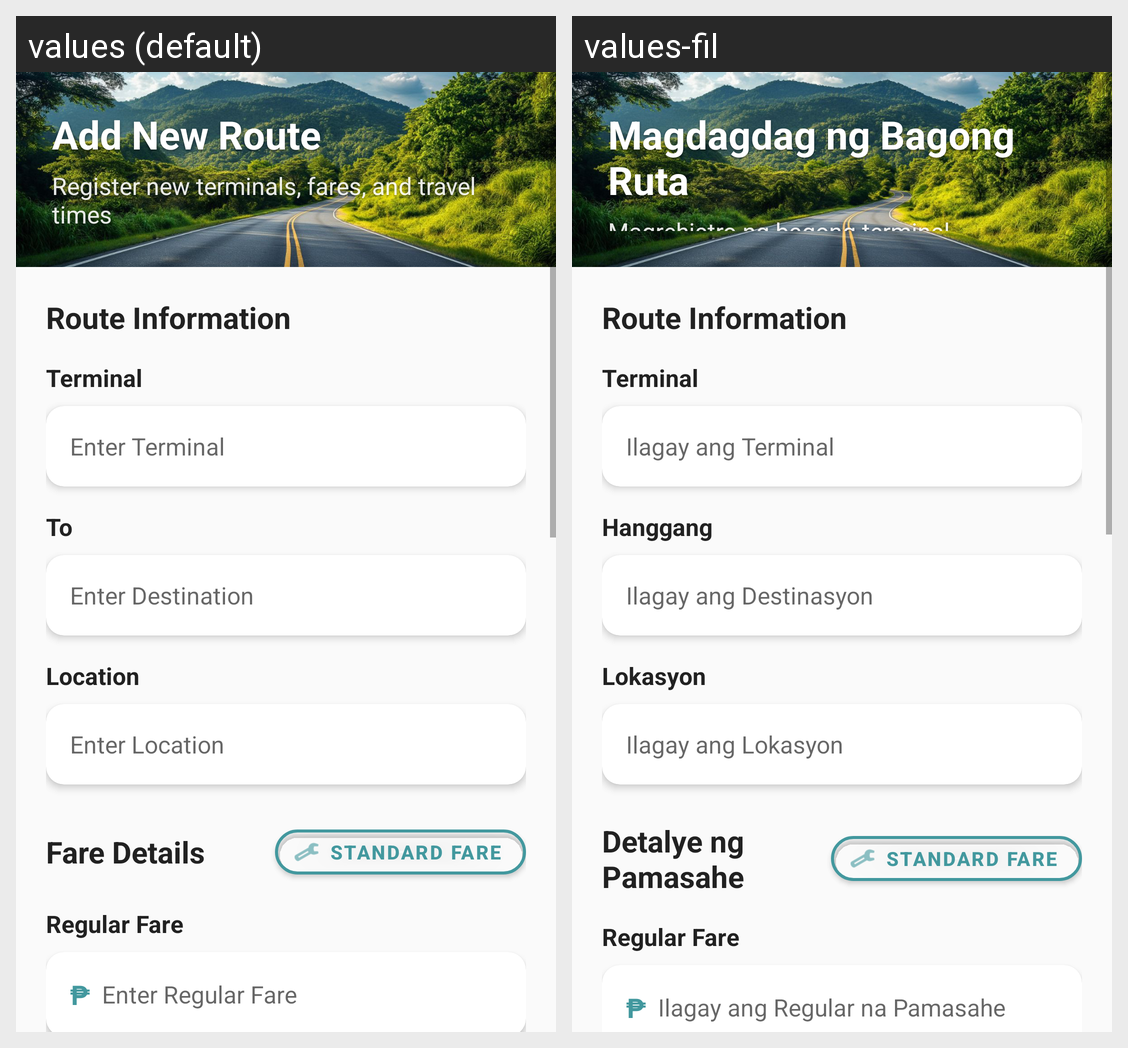

Here is an Android app screen in its default locale and in the app's own translations. Write out the translated-string differences for the strings that appear on this screen.
Android screen res/layout/activity_new_terminal.xml rendered under 2 locales, left to right: values (default), values-fil. Device: Nexus 5 (rendered at 1080×1920; each locale shown at half size, 540×960, under a caption strip naming it); theme Theme.Arangkada.NoActionBar.
Strings drawn on this screen, with the default value and each locale's value (text and hints the layout hard-codes, and strings that could not be matched under every locale, appear in the picture but are not listed):

add_new_route
  values: Add New Route
  values-fil: Magdagdag ng Bagong Ruta

add_new_route_description
  values: Register new terminals, fares, and travel times
  values-fil: Magrehistro ng bagong terminal, pamasahe, at oras ng biyahe

terminal
  values: Terminal
  values-fil: Terminal

enter_terminal
  values: Enter Terminal
  values-fil: Ilagay ang Terminal

to
  values: To
  values-fil: Hanggang

enter_destination
  values: Enter Destination
  values-fil: Ilagay ang Destinasyon

location
  values: Location
  values-fil: Lokasyon

enter_location
  values: Enter Location
  values-fil: Ilagay ang Lokasyon

fare_details
  values: Fare Details
  values-fil: Detalye ng Pamasahe

enter_regular_fare
  values: Enter Regular Fare
  values-fil: Ilagay ang Regular na Pamasahe
